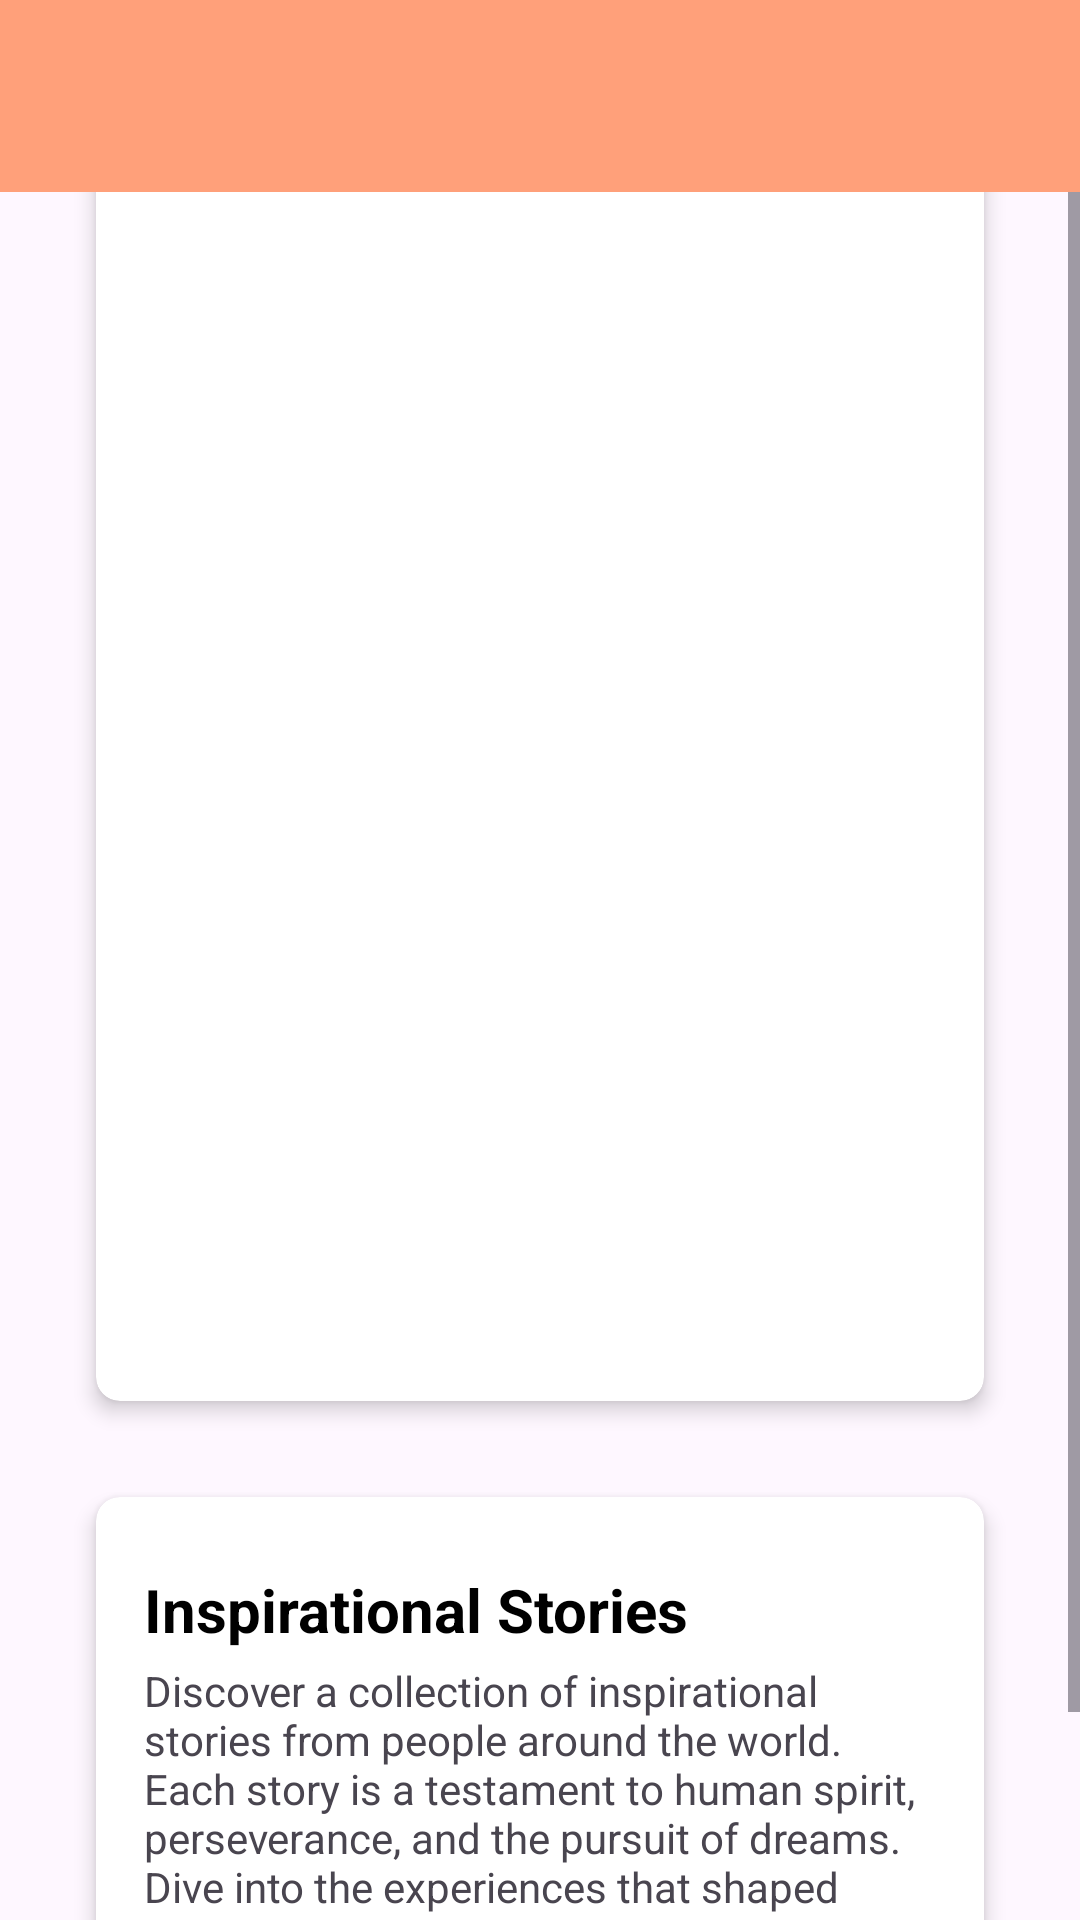

Layout XML and referenced resources for this Android screen:
<!-- AndroidManifest.xml: application theme Theme.StoryApp -->
<!-- res/layout/activity_story_detail.xml -->
<?xml version="1.0" encoding="utf-8"?>
<androidx.coordinatorlayout.widget.CoordinatorLayout xmlns:android="http://schemas.android.com/apk/res/android"
    xmlns:app="http://schemas.android.com/apk/res-auto"
    xmlns:tools="http://schemas.android.com/tools"
    android:layout_width="match_parent"
    android:layout_height="match_parent"
    tools:context=".ui.detail.StoryDetailActivity">

    <androidx.appcompat.widget.Toolbar
        android:id="@+id/toolbar"
        android:layout_width="match_parent"
        android:layout_height="?attr/actionBarSize"
        android:background="?attr/colorPrimary"
        android:theme="@style/ThemeOverlay.AppCompat.ActionBar"
        app:layout_collapseMode="pin" />

    <RelativeLayout
        android:layout_width="match_parent"
        android:layout_height="match_parent"
        android:layout_below="@id/toolbar">

        <ScrollView
            android:layout_width="match_parent"
            android:layout_height="match_parent"
            android:layout_marginTop="?attr/actionBarSize"
            tools:ignore="UselessParent">

            <LinearLayout
                android:layout_width="match_parent"
                android:layout_height="wrap_content"
                android:layout_gravity="center"
                android:orientation="vertical"
                android:padding="16dp">

                
                <androidx.cardview.widget.CardView
                    android:layout_width="match_parent"
                    android:layout_height="wrap_content"
                    android:layout_margin="16dp"
                    android:elevation="4dp"
                    app:cardCornerRadius="8dp"
                    app:cardElevation="4dp">

                    <ImageView
                        android:id="@+id/ivPhoto"
                        android:layout_width="match_parent"
                        android:layout_height="450dp"
                        android:adjustViewBounds="true"
                        android:contentDescription="@string/story_description"
                        android:scaleType="centerCrop"
                        android:transitionName="profile_image"
                        tools:src="@drawable/ic_placeholder" />
                </androidx.cardview.widget.CardView>

                
                <androidx.cardview.widget.CardView
                    android:layout_width="match_parent"
                    android:layout_height="wrap_content"
                    android:layout_margin="16dp"
                    android:elevation="4dp"
                    app:cardCornerRadius="8dp"
                    app:cardElevation="4dp">

                    <LinearLayout
                        android:layout_width="match_parent"
                        android:layout_height="wrap_content"
                        android:orientation="vertical"
                        android:padding="16dp"
                        android:transitionName="card">

                        <TextView
                            android:id="@+id/tvName"
                            android:layout_width="match_parent"
                            android:layout_height="wrap_content"
                            android:paddingTop="8dp"
                            android:text="@string/story_title"
                            android:textColor="@android:color/black"
                            android:textSize="20sp"
                            android:textStyle="bold"
                            android:transitionName="story_name" />

                        <TextView
                            android:id="@+id/tvDescription"
                            android:layout_width="match_parent"
                            android:layout_height="wrap_content"
                            android:ellipsize="end"
                            android:paddingTop="4dp"
                            android:text="@string/story_description"
                            android:transitionName="story_description"
                            tools:ignore="VisualLintLongText" />
                    </LinearLayout>
                </androidx.cardview.widget.CardView>

                <ProgressBar
                    android:id="@+id/progressBar"
                    android:layout_width="wrap_content"
                    android:layout_height="wrap_content"
                    android:visibility="gone" />
            </LinearLayout>
        </ScrollView>
    </RelativeLayout>
</androidx.coordinatorlayout.widget.CoordinatorLayout>
<!-- resources referenced by this layout -->
<resources>
  <string name="story_description">
          Discover a collection of inspirational stories from people around the world. Each story is a testament to human spirit, perseverance, and the pursuit of dreams. Dive into the experiences that shaped their lives and find your own source of motivation.
      </string>
  <string name="story_title">Inspirational Stories</string>
  <style name="Theme.StoryApp" parent="Base.Theme.StoryApp" />
  <style name="Base.Theme.StoryApp" parent="Theme.Material3.DayNight.NoActionBar">
          <item name="colorPrimary">@color/gray</item>
          <item name="colorPrimaryVariant">@color/gray_dark</item>
          <item name="colorOnPrimary">@color/white</item>
          <item name="colorSecondary">@color/orange_light</item>
          <item name="colorSecondaryVariant">@color/orange_dark</item>
          <item name="colorOnSecondary">@color/black</item>
          <item name="android:windowActivityTransitions">true</item>
          <item name="android:windowEnterTransition">@android:transition/explode</item>
          <item name="android:windowExitTransition">@android:transition/explode</item>
          <item name="android:windowIsTranslucent">true</item>
          <item name="android:windowActionBar">false</item>
      </style>
  <color name="gray">#FFA07A</color>
  <color name="gray_dark">#FFA07A</color>
  <color name="white">#FFFFFFFF</color>
  <color name="orange_light">#FFAB91</color>
  <color name="orange_dark">#E64A19</color>
  <color name="black">#FF000000</color>
</resources>
